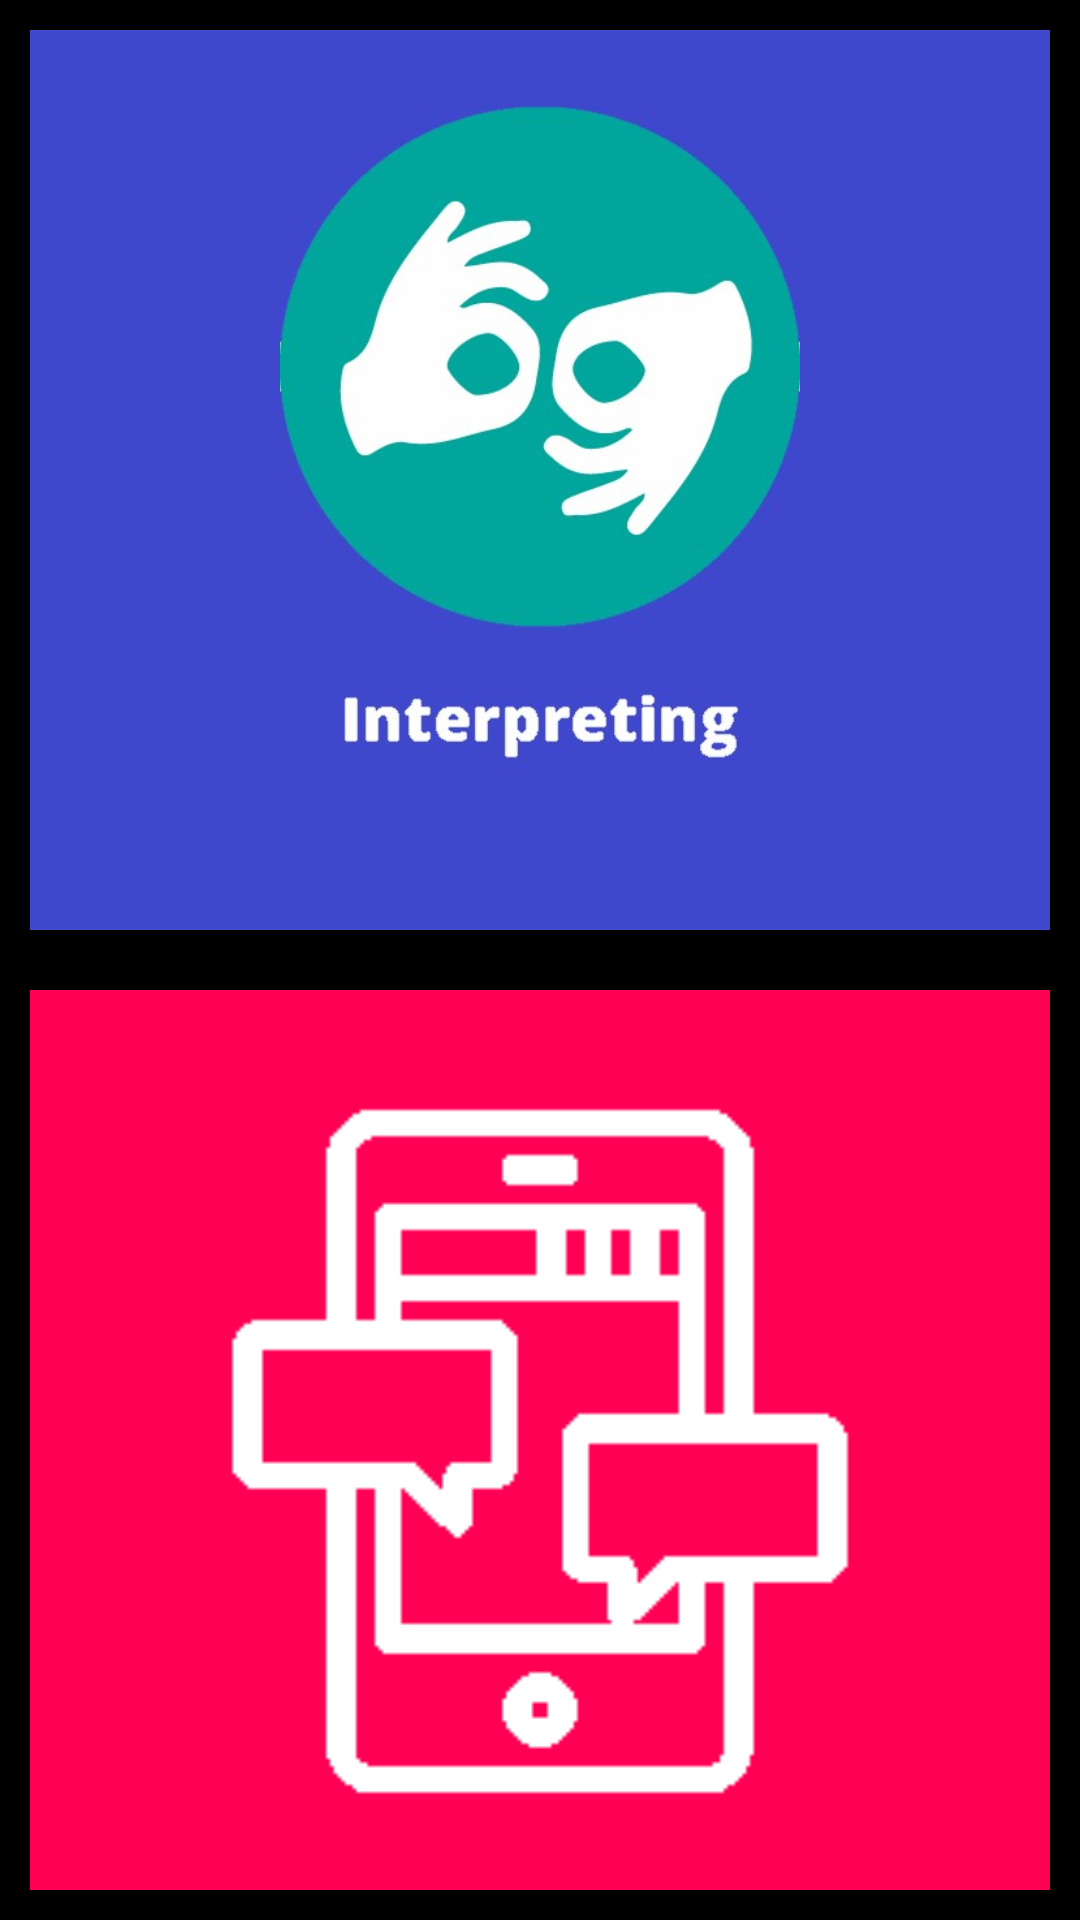

Android layout source for this screen:
<!-- AndroidManifest.xml: application theme AppTheme.ObjectDetection -->
<!-- res/layout/activity_dumb.xml -->
<?xml version="1.0" encoding="utf-8"?>
<LinearLayout xmlns:android="http://schemas.android.com/apk/res/android"
    xmlns:app="http://schemas.android.com/apk/res-auto"
    xmlns:tools="http://schemas.android.com/tools"
    android:layout_width="fill_parent"
    android:layout_height="fill_parent"
    android:orientation="vertical" >

    <LinearLayout
        style="@style/loginType"
        android:background="#000000" >
        <androidx.constraintlayout.widget.ConstraintLayout
            android:layout_width="match_parent"
            android:layout_height="match_parent"
            android:padding="10dp">

            <androidx.appcompat.widget.AppCompatImageButton
                android:id="@+id/appCompatImageButton"
                android:layout_width="match_parent"
                android:layout_height="match_parent"
                android:background="#3f48cc"
                app:layout_constraintBottom_toBottomOf="parent"
                app:layout_constraintEnd_toEndOf="parent"
                app:layout_constraintStart_toStartOf="parent"
                app:layout_constraintTop_toTopOf="parent" />

            <ImageView
                android:id="@+id/imageView"
                android:layout_width="250dp"
                android:layout_height="250dp"
                android:layout_gravity="center"
                android:background="#3f48cc"
                android:src="@drawable/hand"
                android:onClick="gta"
                app:layout_constraintBottom_toBottomOf="@+id/appCompatImageButton"
                app:layout_constraintEnd_toEndOf="@+id/appCompatImageButton"
                app:layout_constraintStart_toStartOf="@+id/appCompatImageButton"
                app:layout_constraintTop_toTopOf="@+id/appCompatImageButton"
                tools:ignore="MissingConstraints"
                android:clickable="true"
                android:focusable="true"/>
        </androidx.constraintlayout.widget.ConstraintLayout>


    </LinearLayout>

    <LinearLayout
        style="@style/loginType"
        android:background="#000000" >

        <androidx.constraintlayout.widget.ConstraintLayout
            android:layout_width="match_parent"
            android:layout_height="match_parent"
            android:padding="10dp">

            <androidx.appcompat.widget.AppCompatImageButton
                android:id="@+id/appCompatImageButton2"
                android:layout_width="match_parent"
                android:layout_height="match_parent"
                android:background="#ff0055"
                app:layout_constraintBottom_toBottomOf="parent"
                app:layout_constraintEnd_toEndOf="parent"
                app:layout_constraintStart_toStartOf="parent"
                app:layout_constraintTop_toTopOf="parent" />

            <ImageView
                android:id="@+id/imageView1"
                android:layout_width="250dp"
                android:layout_height="250dp"
                android:layout_gravity="center"
                android:background="#ff0055"
                android:src="@drawable/message"
                app:layout_constraintBottom_toBottomOf="@+id/appCompatImageButton2"
                app:layout_constraintEnd_toEndOf="@+id/appCompatImageButton2"
                app:layout_constraintStart_toStartOf="@+id/appCompatImageButton2"
                app:layout_constraintTop_toTopOf="@+id/appCompatImageButton2"
                tools:ignore="MissingConstraints"
                android:onClick="gta1"
                android:clickable="true"
                android:focusable="true"/>
        </androidx.constraintlayout.widget.ConstraintLayout>
    </LinearLayout>

</LinearLayout>
<!-- resources referenced by this layout -->
<resources>
  <!-- drawable hand: jpg bitmap (drawable, 28109 bytes) -->
  <!-- drawable message: png bitmap (drawable, 1707 bytes) -->
  <style name="loginType">
          <item name="android:layout_width">match_parent</item>
          <item name="android:layout_height">match_parent</item>
          <item name="android:layout_weight">0.5</item>
          <item name="android:orientation">vertical</item>
      </style>
  <style name="AppTheme.ObjectDetection" parent="Theme.AppCompat.Light.NoActionBar">
          
          <item name="colorPrimary">@color/accent_white</item>
          <item name="colorPrimaryDark">@color/black</item>
          <item name="colorAccent">@color/black</item>
      </style>
  <color name="accent_white">#ffffff</color>
  <color name="black">#212121</color>
</resources>
